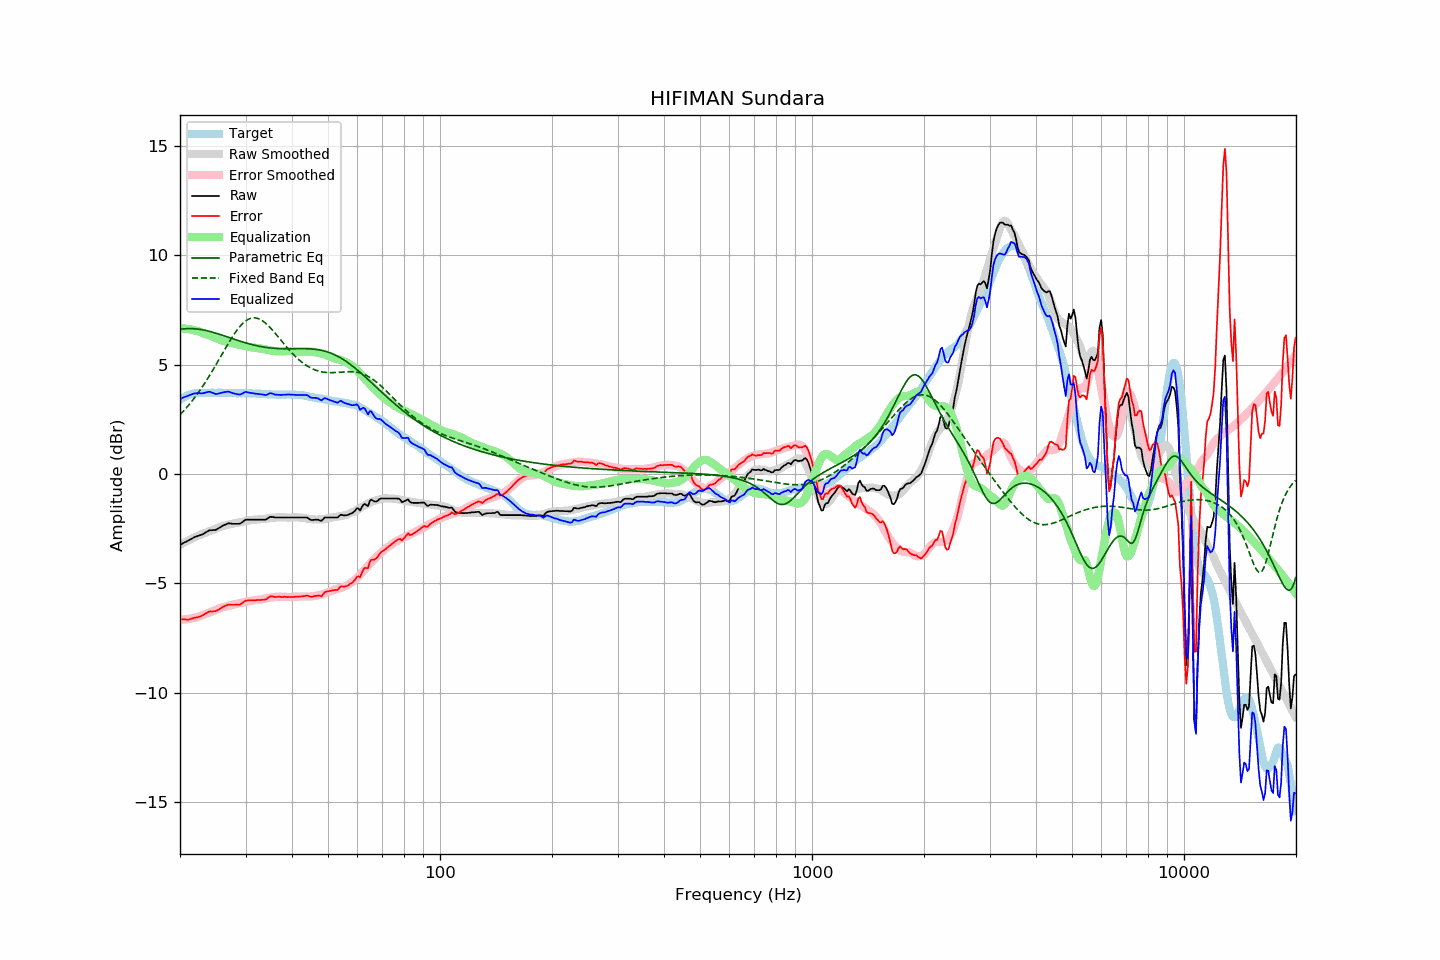

Values plotted in this chart, from the file beside it:
frequency, raw, error, smoothed, error_smoothed, equalization, parametric_eq, fixed_band_eq, equalized_raw, equalized_smoothed, target
20.00, -3.24, -6.63, -3.24, -6.66, 6.66, 6.61, 2.71, 3.43, 3.42, 3.39
20.20, -3.20, -6.64, -3.20, -6.66, 6.66, 6.62, 2.78, 3.46, 3.46, 3.44
20.40, -3.16, -6.65, -3.16, -6.65, 6.65, 6.63, 2.86, 3.50, 3.49, 3.49
20.61, -3.12, -6.64, -3.12, -6.65, 6.65, 6.64, 2.94, 3.53, 3.53, 3.52
20.81, -3.09, -6.66, -3.08, -6.64, 6.64, 6.64, 3.03, 3.55, 3.56, 3.57
21.02, -3.05, -6.66, -3.04, -6.63, 6.63, 6.65, 3.11, 3.58, 3.59, 3.61
21.23, -3.01, -6.64, -3.01, -6.62, 6.62, 6.65, 3.20, 3.61, 3.61, 3.63
21.44, -2.97, -6.62, -2.97, -6.60, 6.60, 6.65, 3.29, 3.64, 3.63, 3.65
21.66, -2.93, -6.60, -2.93, -6.59, 6.59, 6.65, 3.38, 3.66, 3.66, 3.67
21.87, -2.89, -6.57, -2.90, -6.57, 6.57, 6.64, 3.48, 3.68, 3.67, 3.68
22.09, -2.86, -6.56, -2.86, -6.55, 6.55, 6.63, 3.58, 3.69, 3.69, 3.70
22.31, -2.84, -6.55, -2.83, -6.53, 6.53, 6.63, 3.68, 3.69, 3.70, 3.71
22.54, -2.81, -6.52, -2.80, -6.51, 6.51, 6.62, 3.78, 3.70, 3.71, 3.71
22.76, -2.79, -6.50, -2.77, -6.48, 6.48, 6.60, 3.89, 3.69, 3.71, 3.71
22.99, -2.76, -6.46, -2.74, -6.45, 6.45, 6.59, 4.00, 3.69, 3.71, 3.70
23.22, -2.72, -6.42, -2.71, -6.42, 6.42, 6.58, 4.11, 3.70, 3.71, 3.70
23.45, -2.67, -6.37, -2.68, -6.40, 6.40, 6.56, 4.22, 3.73, 3.72, 3.70
23.69, -2.63, -6.34, -2.66, -6.37, 6.37, 6.55, 4.34, 3.74, 3.72, 3.71
23.92, -2.58, -6.29, -2.63, -6.34, 6.34, 6.53, 4.46, 3.77, 3.72, 3.71
24.16, -2.57, -6.28, -2.60, -6.32, 6.32, 6.51, 4.58, 3.75, 3.71, 3.71
24.40, -2.57, -6.29, -2.57, -6.29, 6.29, 6.49, 4.70, 3.72, 3.71, 3.72
24.65, -2.56, -6.27, -2.54, -6.25, 6.25, 6.47, 4.82, 3.69, 3.71, 3.71
24.89, -2.56, -6.27, -2.51, -6.22, 6.22, 6.45, 4.95, 3.66, 3.71, 3.71
25.14, -2.53, -6.24, -2.48, -6.19, 6.19, 6.42, 5.07, 3.66, 3.72, 3.71
25.39, -2.48, -6.20, -2.44, -6.16, 6.16, 6.40, 5.20, 3.68, 3.72, 3.72
25.65, -2.44, -6.16, -2.42, -6.13, 6.13, 6.38, 5.33, 3.70, 3.72, 3.72
25.91, -2.39, -6.10, -2.39, -6.11, 6.11, 6.35, 5.46, 3.72, 3.72, 3.71
26.16, -2.35, -6.06, -2.37, -6.09, 6.09, 6.33, 5.59, 3.74, 3.71, 3.71
26.43, -2.32, -6.03, -2.35, -6.07, 6.07, 6.30, 5.71, 3.75, 3.71, 3.71
26.69, -2.29, -6.00, -2.34, -6.05, 6.05, 6.28, 5.84, 3.76, 3.71, 3.71
26.96, -2.26, -5.97, -2.32, -6.03, 6.03, 6.25, 5.96, 3.77, 3.71, 3.71
27.23, -2.26, -5.97, -2.30, -6.01, 6.01, 6.23, 6.08, 3.75, 3.71, 3.71
27.50, -2.27, -5.98, -2.28, -5.99, 5.99, 6.20, 6.20, 3.72, 3.71, 3.71
27.77, -2.28, -5.98, -2.27, -5.97, 5.97, 6.18, 6.32, 3.69, 3.70, 3.70
28.05, -2.28, -5.98, -2.25, -5.95, 5.95, 6.15, 6.43, 3.68, 3.70, 3.70
28.33, -2.28, -5.97, -2.24, -5.94, 5.94, 6.13, 6.53, 3.66, 3.70, 3.69
28.62, -2.28, -5.97, -2.22, -5.92, 5.92, 6.11, 6.63, 3.65, 3.70, 3.69
28.90, -2.28, -5.98, -2.21, -5.91, 5.91, 6.08, 6.72, 3.63, 3.70, 3.70
29.19, -2.24, -5.93, -2.20, -5.89, 5.89, 6.06, 6.81, 3.66, 3.70, 3.69
29.48, -2.19, -5.89, -2.18, -5.88, 5.88, 6.04, 6.88, 3.69, 3.70, 3.70
29.78, -2.13, -5.82, -2.17, -5.86, 5.86, 6.01, 6.95, 3.73, 3.69, 3.69
30.08, -2.09, -5.79, -2.15, -5.84, 5.84, 5.99, 7.01, 3.75, 3.69, 3.70
30.38, -2.09, -5.78, -2.13, -5.82, 5.82, 5.97, 7.05, 3.74, 3.69, 3.69
30.68, -2.09, -5.78, -2.12, -5.81, 5.81, 5.95, 7.09, 3.72, 3.69, 3.69
30.99, -2.09, -5.78, -2.11, -5.80, 5.80, 5.93, 7.12, 3.71, 3.69, 3.69
31.30, -2.09, -5.77, -2.10, -5.79, 5.79, 5.91, 7.13, 3.70, 3.69, 3.68
31.61, -2.09, -5.77, -2.09, -5.78, 5.78, 5.89, 7.14, 3.69, 3.68, 3.68
31.93, -2.09, -5.77, -2.08, -5.76, 5.76, 5.88, 7.14, 3.68, 3.68, 3.68
32.24, -2.09, -5.76, -2.08, -5.75, 5.75, 5.86, 7.12, 3.66, 3.68, 3.67
32.57, -2.09, -5.76, -2.07, -5.74, 5.74, 5.85, 7.10, 3.66, 3.67, 3.67
32.89, -2.09, -5.76, -2.07, -5.74, 5.74, 5.83, 7.06, 3.65, 3.67, 3.67
33.22, -2.09, -5.75, -2.06, -5.73, 5.73, 5.82, 7.02, 3.64, 3.66, 3.66
33.55, -2.09, -5.75, -2.06, -5.71, 5.71, 5.81, 6.97, 3.62, 3.66, 3.66
33.89, -2.09, -5.74, -2.05, -5.70, 5.70, 5.79, 6.91, 3.61, 3.65, 3.65
34.23, -2.06, -5.71, -2.04, -5.68, 5.68, 5.78, 6.85, 3.63, 3.65, 3.65
34.57, -2.01, -5.65, -2.03, -5.67, 5.67, 5.77, 6.78, 3.66, 3.64, 3.64
34.92, -1.96, -5.60, -2.02, -5.66, 5.66, 5.77, 6.70, 3.70, 3.64, 3.64
35.27, -1.96, -5.59, -2.01, -5.64, 5.64, 5.76, 6.62, 3.68, 3.64, 3.63
35.62, -1.97, -5.60, -2.00, -5.63, 5.63, 5.75, 6.54, 3.66, 3.63, 3.63
35.97, -1.99, -5.62, -1.99, -5.62, 5.62, 5.74, 6.45, 3.63, 3.63, 3.63
... 635 more rows
